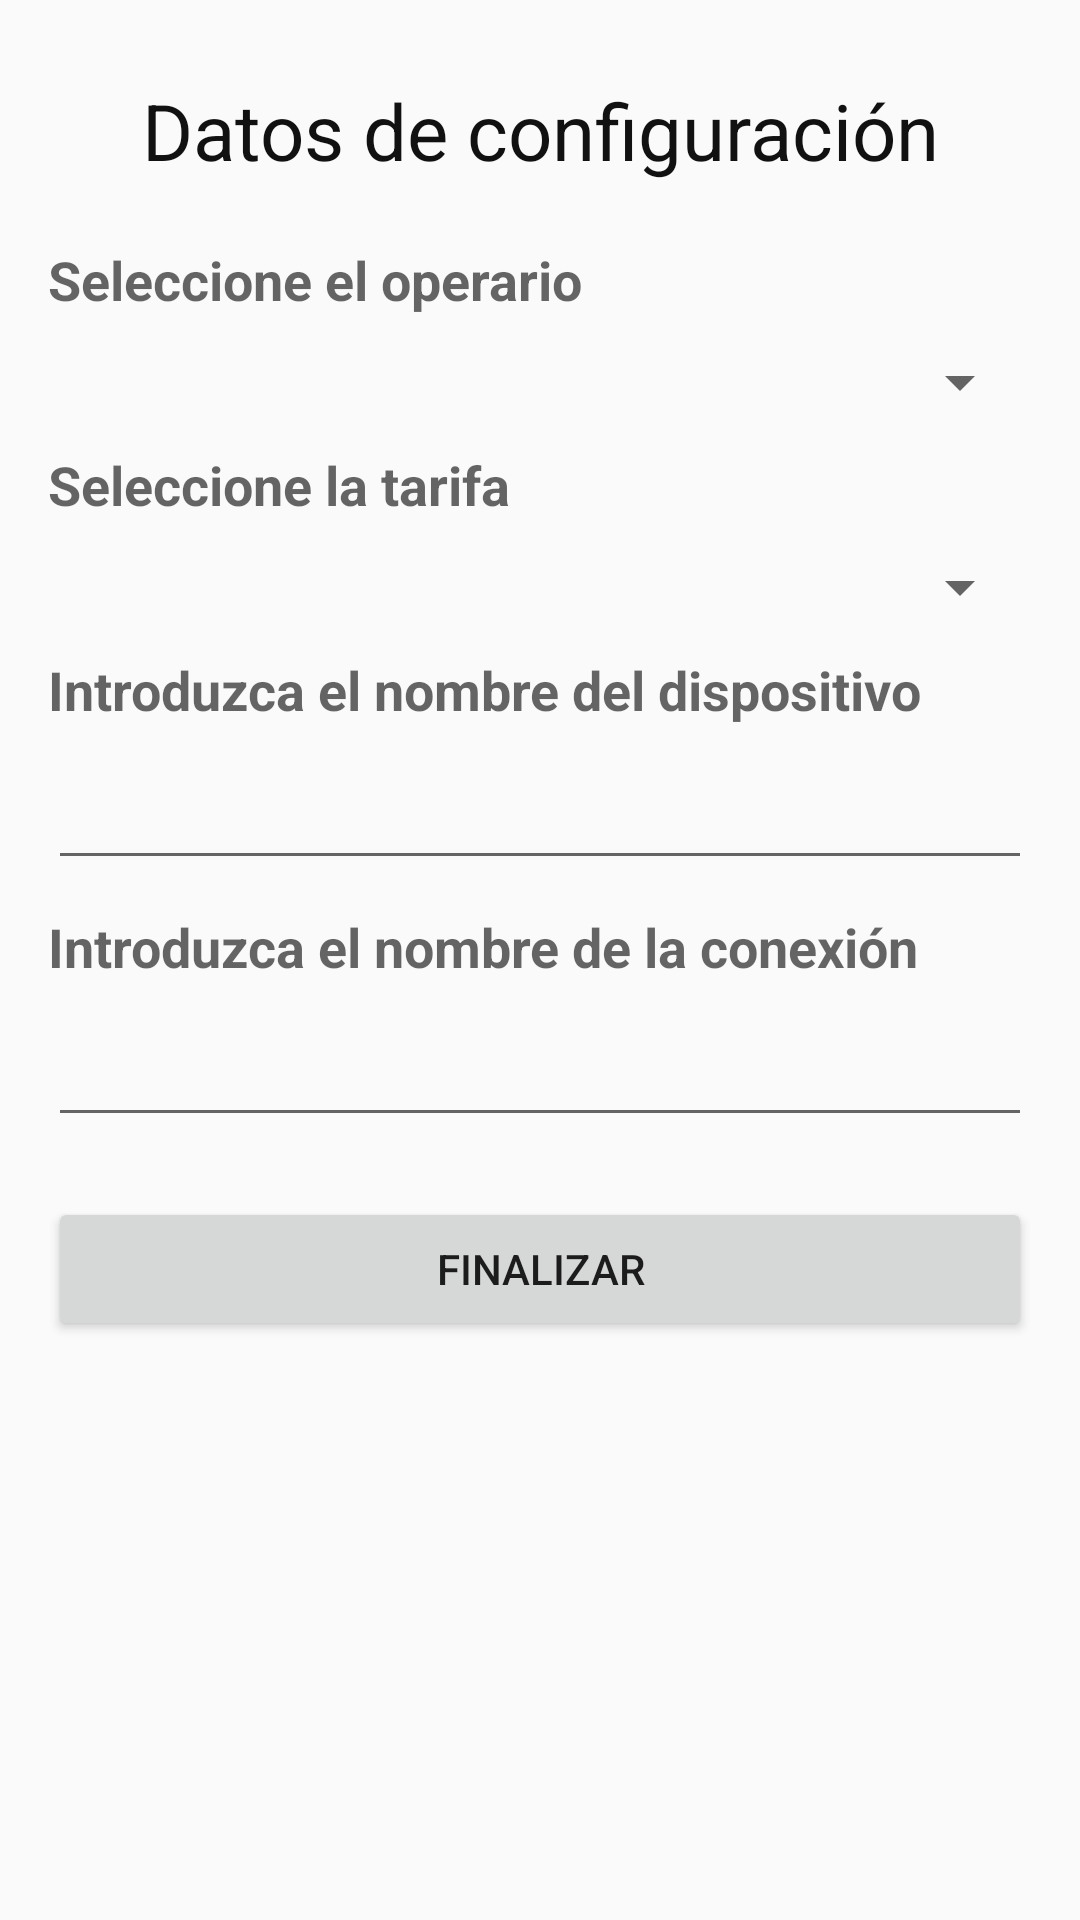

Layout XML and referenced resources for this Android screen:
<!-- AndroidManifest.xml: application theme AppTheme -->
<!-- res/layout/activity_configuration_step_2.xml -->
<ScrollView xmlns:android="http://schemas.android.com/apk/res/android"
    android:layout_width="match_parent"
    android:layout_height="match_parent"
    android:paddingBottom="@dimen/activity_vertical_margin"
    android:paddingLeft="@dimen/activity_horizontal_margin"
    android:paddingRight="@dimen/activity_horizontal_margin"
    android:paddingTop="@dimen/activity_vertical_margin">

    <LinearLayout
        android:layout_width="match_parent"
        android:layout_height="wrap_content"
        android:focusable="true"
        android:focusableInTouchMode="true"
        android:orientation="vertical">

        <TextView
            android:layout_width="match_parent"
            android:layout_height="wrap_content"
            android:layout_marginTop="10dp"
            android:gravity="center_horizontal"
            android:text="@string/config_data"
            android:textColor="#111"
            android:textSize="26sp" />

        <TextView
            android:layout_width="match_parent"
            android:layout_height="wrap_content"
            android:layout_marginTop="20dp"
            android:text="@string/select_worker"
            android:textAppearance="?android:attr/textAppearanceMedium"
            android:textStyle="bold" />

        <Spinner
            android:id="@+id/spinnerWorkersConfiguration"
            android:layout_width="match_parent"
            android:layout_height="wrap_content"
            android:layout_marginTop="10dp" />

        <TextView
            android:layout_width="match_parent"
            android:layout_height="wrap_content"
            android:layout_marginTop="10dp"
            android:text="@string/select_rate"
            android:textAppearance="?android:attr/textAppearanceMedium"
            android:textStyle="bold" />

        <Spinner
            android:id="@+id/spinnerRateConfiguration"
            android:layout_width="match_parent"
            android:layout_height="wrap_content"
            android:layout_marginTop="10dp" />

        <TextView
            android:layout_width="match_parent"
            android:layout_height="wrap_content"
            android:layout_marginTop="10dp"
            android:text="@string/input_name_pda"
            android:textAppearance="?android:attr/textAppearanceMedium"
            android:textStyle="bold" />

        <EditText
            android:id="@+id/inputPdaConfiguration"
            android:layout_width="match_parent"
            android:layout_height="wrap_content"
            android:layout_marginTop="10dp"
            android:inputType="text" />

        <TextView
            android:layout_width="match_parent"
            android:layout_height="wrap_content"
            android:layout_marginTop="10dp"
            android:text="@string/input_name_favorite"
            android:textAppearance="?android:attr/textAppearanceMedium"
            android:textStyle="bold" />

        <EditText
            android:id="@+id/inputFavoriteConfiguration"
            android:layout_width="match_parent"
            android:layout_height="wrap_content"
            android:layout_marginTop="10dp"
            android:inputType="text"
            android:text="" />

        <Button
            android:id="@+id/buttonFinishConfiguration"
            android:layout_width="match_parent"
            android:layout_height="wrap_content"
            android:layout_marginTop="20dp"
            android:text="@string/finish" />

    </LinearLayout>


</ScrollView>
<!-- resources referenced by this layout -->
<resources>
  <dimen name="activity_horizontal_margin">16dp</dimen>
  <dimen name="activity_vertical_margin">16dp</dimen>
  <string name="config_data">Datos de configuración</string>
  <string name="finish">Finalizar</string>
  <string name="input_name_favorite">Introduzca el nombre de la conexión</string>
  <string name="input_name_pda">Introduzca el nombre del dispositivo</string>
  <string name="select_rate">Seleccione la tarifa</string>
  <string name="select_worker">Seleccione el operario</string>
  <style name="AppTheme" parent="Theme.AppCompat.Light.NoActionBar">
          <item name="colorPrimary">@color/colorPrimary</item>
          <item name="colorPrimaryDark">@color/colorPrimaryDark</item>
          <item name="colorAccent">@color/colorAccent</item>
      </style>
  <color name="colorPrimary">#2b5b76</color>
  <color name="colorPrimaryDark">#2a4764</color>
  <color name="colorAccent">#795548</color>
</resources>
